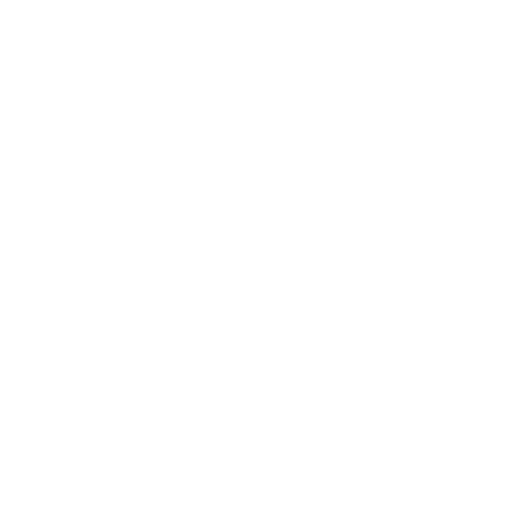
t = 0.00 s
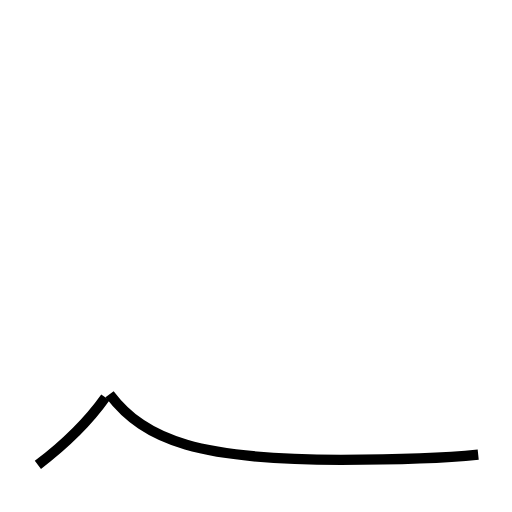
t = 1.41 s
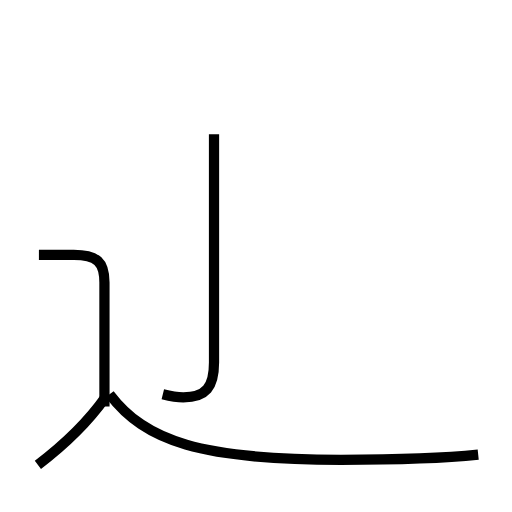
t = 2.91 s
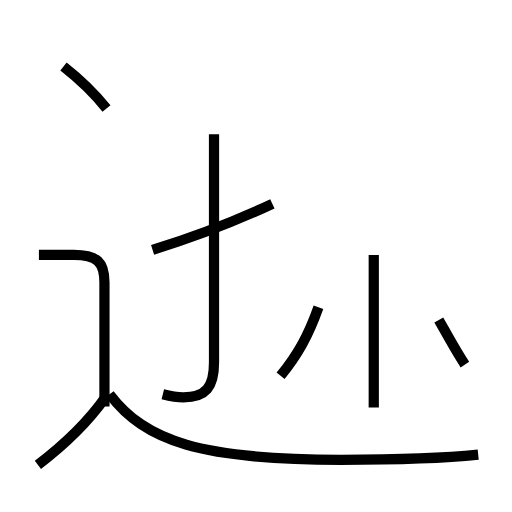
t = 4.29 s
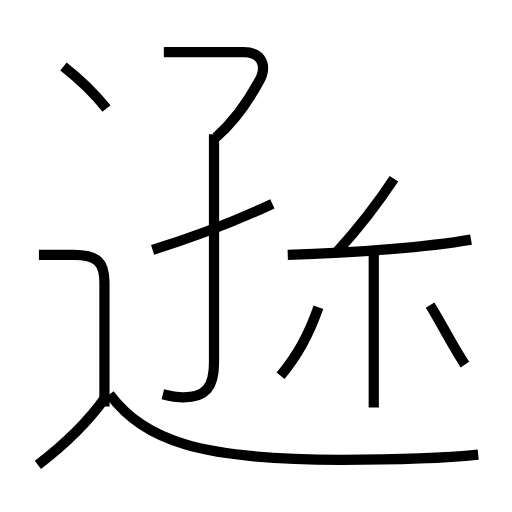
t = 5.72 s
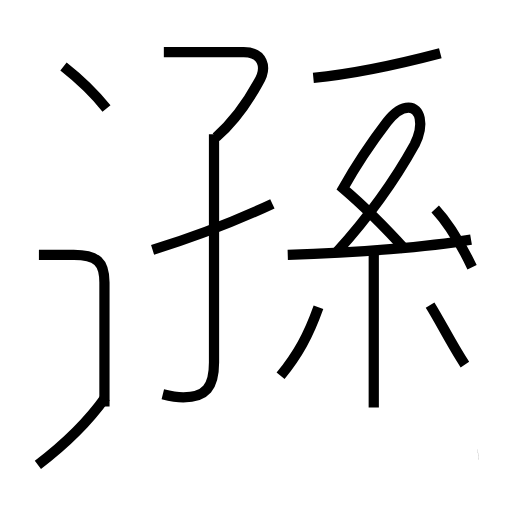
t = 7.12 s

The animated SVG that drew these frames (rendered in a browser with its animation timeline set to each time). Animation: 14 SMIL elements (animate=14); one cycle of 7.12 s.

<?xml version='1.0' encoding='utf-8'?>
<svg viewBox="0.0 -6.0 50.0 50.0" version="1.1" xmlns="http://www.w3.org/2000/svg"><rect x="-1000" y="-1000" width="2000" height="2000" stroke="white" fill="white" /><g style="fill:none;stroke:#000000;stroke-width:1"><path d="M 46.7 0.4 C 42.9 0.8 38.6 0.9 33.3 0.9 C 19.6 0.9 14.2 -0.9 10.7 -5.5 " transform="translate(0.0 38.0)" stroke-dasharray="37.77835473051195" stroke-dashoffset="37.77835473051195"><animate attributeName="stroke-dashoffset" from="37.77835473051195" to="0" dur="1.1333506419153585s" begin="0s; anim_end.end" fill="freeze" id="anim0" /></path><path d="M 3.7 1.4 C 6.2 -0.5 8.6 -2.8 10.3 -5.2 " transform="translate(0.0 38.0)" stroke-dasharray="9.368334597807227" stroke-dashoffset="9.368334597807227"><animate attributeName="stroke-dashoffset" from="9.368334597807227" to="0" dur="0.2810500379342168s" begin="anim0.end" fill="freeze" id="anim1" /></path><path d="M 10.2 -4.3 L 10.2 -16.4 C 10.2 -18.4 9.5 -19.1 7.2 -19.1 L 3.8 -19.1 " transform="translate(0.0 38.0)" stroke-dasharray="20.251000510879358" stroke-dashoffset="20.251000510879358"><animate attributeName="stroke-dashoffset" from="20.251000510879358" to="0" dur="0.6075300153263807s" begin="anim1.end" fill="freeze" id="anim2" /></path><path d="M 15.9 -5.5 C 16.7 -5.3 17.4 -5.2 17.9 -5.2 C 20.1 -5.2 20.9 -6.2 20.9 -8.6 L 20.9 -30.9 " transform="translate(0.0 38.0)" stroke-dasharray="29.607457389939626" stroke-dashoffset="29.607457389939626"><animate attributeName="stroke-dashoffset" from="29.607457389939626" to="0" dur="0.8882237216981888s" begin="anim2.end" fill="freeze" id="anim3" /></path><path d="M 27.4 -7.3 C 29.1 -9.4 30.1 -11.2 31.1 -14.0 " transform="translate(0.0 38.0)" stroke-dasharray="7.696355726262352" stroke-dashoffset="7.696355726262352"><animate attributeName="stroke-dashoffset" from="7.696355726262352" to="0" dur="0.23089067178787057s" begin="anim3.end" fill="freeze" id="anim4" /></path><path d="M 10.4 -33.4 C 9.2 -34.9 7.6 -36.4 6.2 -37.5 " transform="translate(0.0 38.0)" stroke-dasharray="5.881323148401526" stroke-dashoffset="5.881323148401526"><animate attributeName="stroke-dashoffset" from="5.881323148401526" to="0" dur="0.17643969445204577s" begin="anim4.end" fill="freeze" id="anim5" /></path><path d="M 14.9 -19.6 C 19.1 -20.9 23.4 -22.6 26.6 -24.1 " transform="translate(0.0 38.0)" stroke-dasharray="12.544681035401073" stroke-dashoffset="12.544681035401073"><animate attributeName="stroke-dashoffset" from="12.544681035401073" to="0" dur="0.3763404310620322s" begin="anim5.end" fill="freeze" id="anim6" /></path><path d="M 36.5 -4.2 L 36.5 -19.1 " transform="translate(0.0 38.0)" stroke-dasharray="14.900000000000002" stroke-dashoffset="14.900000000000002"><animate attributeName="stroke-dashoffset" from="14.900000000000002" to="0" dur="0.44700000000000006s" begin="anim6.end" fill="freeze" id="anim7" /></path><path d="M 45.4 -8.4 C 44.2 -10.2 43.0 -12.6 42.0 -14.2 " transform="translate(0.0 38.0)" stroke-dasharray="6.724453426371423" stroke-dashoffset="6.724453426371423"><animate attributeName="stroke-dashoffset" from="6.724453426371423" to="0" dur="0.2017336027911427s" begin="anim7.end" fill="freeze" id="anim8" /></path><path d="M 21.1 -30.6 C 22.8 -32.1 24.1 -33.9 25.2 -35.9 C 26.2 -37.5 25.6 -38.9 23.8 -38.9 L 16.0 -38.9 " transform="translate(0.0 38.0)" stroke-dasharray="18.834314986184186" stroke-dashoffset="18.834314986184186"><animate attributeName="stroke-dashoffset" from="18.834314986184186" to="0" dur="0.5650294495855256s" begin="anim8.end" fill="freeze" id="anim9" /></path><path d="M 28.1 -19.1 C 35.0 -19.3 41.9 -19.9 46.0 -20.6 " transform="translate(0.0 38.0)" stroke-dasharray="17.974651422255416" stroke-dashoffset="17.974651422255416"><animate attributeName="stroke-dashoffset" from="17.974651422255416" to="0" dur="0.5392395426676625s" begin="anim9.end" fill="freeze" id="anim10" /></path><path d="M 32.9 -19.4 C 35.8 -22.6 38.4 -26.1 40.5 -29.9 C 41.5 -31.9 41.0 -33.5 39.9 -33.5 C 39.2 -33.5 38.5 -33.0 37.8 -32.1 C 36.5 -30.4 34.9 -28.1 33.5 -25.6 C 35.5 -23.9 37.5 -21.9 39.6 -19.6 " transform="translate(0.0 38.0)" stroke-dasharray="36.2519230361152" stroke-dashoffset="36.2519230361152"><animate attributeName="stroke-dashoffset" from="36.2519230361152" to="0" dur="1.087557691083456s" begin="anim10.end" fill="freeze" id="anim11" /></path><path d="M 46.1 -17.9 C 45.1 -20.0 43.9 -22.1 42.5 -23.6 " transform="translate(0.0 38.0)" stroke-dasharray="6.7667351182768485" stroke-dashoffset="6.7667351182768485"><animate attributeName="stroke-dashoffset" from="6.7667351182768485" to="0" dur="0.20300205354830544s" begin="anim11.end" fill="freeze" id="anim12" /></path><path d="M 30.6 -36.4 C 34.8 -36.8 39.2 -37.8 43.0 -38.8" transform="translate(0.0 38.0)" stroke-dasharray="12.64374469903603" stroke-dashoffset="12.64374469903603"><animate attributeName="stroke-dashoffset" from="12.64374469903603" to="0" dur="0.3793123409710809s" begin="anim12.end" fill="freeze" id="anim_end" /></path></g></svg>
